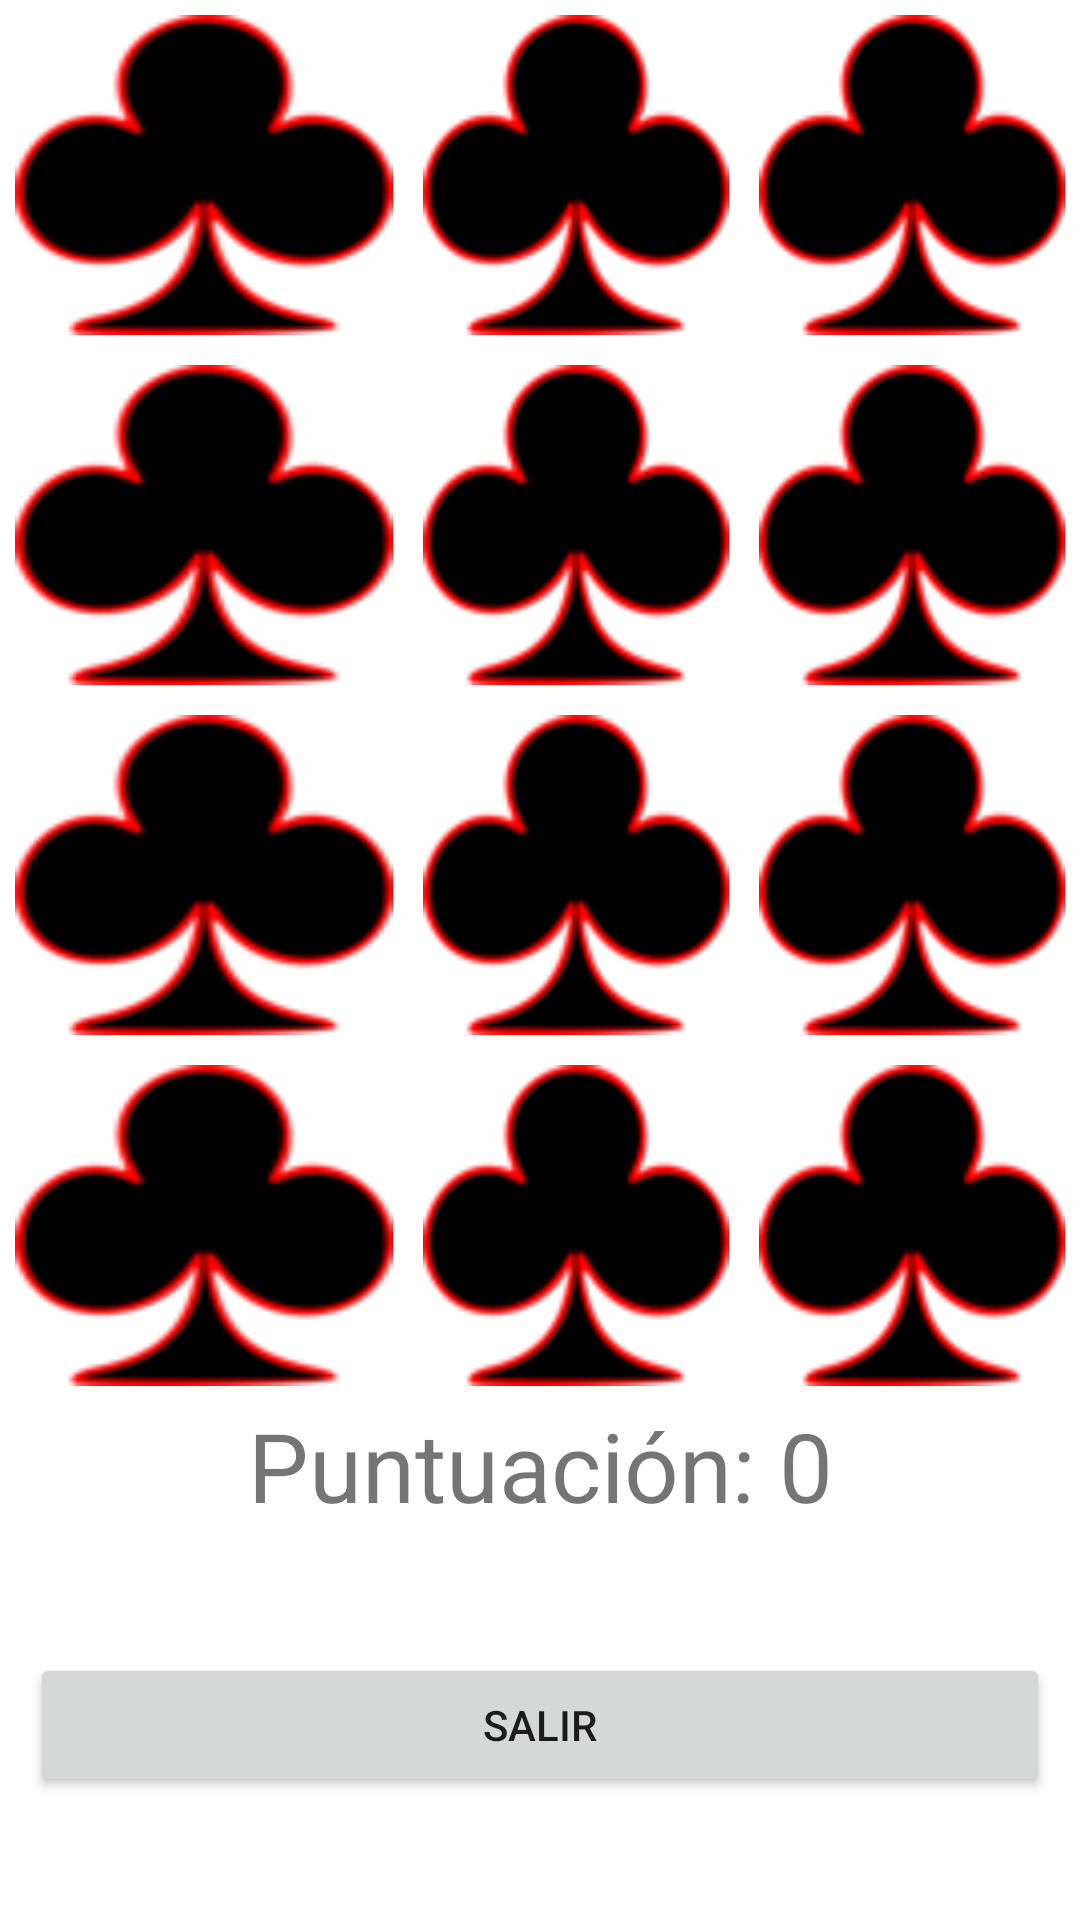

Here is an Android app screen rendered from its layout file. Give the layout XML and the strings, colors and styles it references.
<!-- AndroidManifest.xml: application theme Theme.SoundMemory -->
<!-- res/layout/activity_jugar.xml -->
<?xml version="1.0" encoding="utf-8"?>
<TableLayout  xmlns:android="http://schemas.android.com/apk/res/android"
    android:id="@+id/jugarFragment"
    android:layout_width="match_parent"
    android:layout_height="match_parent"
    android:stretchColumns="*"
    android:orientation="horizontal">

    <TableRow android:id="@+id/renglonGanar"
        android:visibility="gone"
        android:layout_height="match_parent"
        android:layout_weight="1"
        android:layout_marginRight="5dp">

        <TextView android:id="@+id/textoGanar"
            android:gravity="center"
            android:layout_span="3"
            android:text="Ganaste!!!"
            android:textSize="30dp"
            android:textStyle="bold"
            android:visibility="visible"/>

    </TableRow>
    <TableRow android:id="@+id/renglonUno"
        android:visibility="visible"
        android:layout_height="match_parent"
        android:layout_weight="1"
        android:layout_marginRight="5dp">

        <ImageButton
            android:id="@+id/button1"
            android:layout_width="100dp"
            android:layout_height="match_parent"
            android:layout_margin="5dp"
            android:adjustViewBounds="true"
            android:background="@drawable/fondo_opcional" />

        <ImageButton
            android:id="@+id/button2"
            android:layout_margin="5dp"
            android:background="@drawable/fondo_opcional"
            android:layout_width="match_parent"
            android:layout_height="match_parent"
            android:adjustViewBounds="true"/>

        <ImageButton
            android:id="@+id/button3"
            android:layout_margin="5dp"
            android:background="@drawable/fondo_opcional"
            android:layout_width="match_parent"
            android:layout_height="match_parent"
            android:adjustViewBounds="true"/>
    </TableRow>
    <TableRow
        android:layout_height="match_parent"
        android:layout_weight="1"
        android:layout_marginRight="5dp">

        <ImageButton
            android:id="@+id/button4"
            android:layout_margin="5dp"
            android:background="@drawable/fondo_opcional"
            android:layout_width="match_parent"
            android:layout_height="match_parent"
            android:maxHeight="10dp"
            android:maxWidth="10dp"
            android:adjustViewBounds="true"/>

        <ImageButton
            android:id="@+id/button5"
            android:layout_margin="5dp"
            android:background="@drawable/fondo_opcional"
            android:layout_width="match_parent"
            android:layout_height="match_parent"/>

        <ImageButton
            android:id="@+id/button6"
            android:layout_margin="5dp"
            android:background="@drawable/fondo_opcional"
            android:layout_width="match_parent"
            android:layout_height="match_parent"/>
    </TableRow>
    <TableRow
        android:layout_height="match_parent"
        android:layout_weight="1"
        android:layout_marginRight="5dp">
        <ImageButton
            android:id="@+id/button7"
            android:layout_margin="5dp"
            android:background="@drawable/fondo_opcional"
            android:layout_width="match_parent"
            android:layout_height="match_parent"/>

        <ImageButton
            android:id="@+id/button8"
            android:layout_margin="5dp"
            android:background="@drawable/fondo_opcional"
            android:layout_width="match_parent"
            android:layout_height="match_parent"/>

        <ImageButton
            android:id="@+id/button9"
            android:layout_margin="5dp"
            android:background="@drawable/fondo_opcional"
            android:layout_width="match_parent"
            android:layout_height="match_parent"/>
    </TableRow>
    <TableRow
        android:layout_height="match_parent"
        android:layout_weight="1"
        android:layout_marginRight="5dp">
        <ImageButton
            android:id="@+id/button10"
            android:layout_margin="5dp"
            android:background="@drawable/fondo_opcional"
            android:layout_width="match_parent"
            android:layout_height="match_parent"
            android:maxHeight="10dp"
            android:maxWidth="10dp"/>

        <ImageButton
            android:id="@+id/button11"
            android:layout_margin="5dp"
            android:background="@drawable/fondo_opcional"
            android:layout_width="match_parent"
            android:layout_height="match_parent"
            android:maxHeight="10dp"
            android:maxWidth="10dp"/>

        <ImageButton
            android:id="@+id/button12"
            android:layout_margin="5dp"
            android:background="@drawable/fondo_opcional"
            android:layout_width="match_parent"
            android:layout_height="match_parent"
            android:maxHeight="10dp"
            android:maxWidth="10dp"/>
    </TableRow>

    <TableRow
        android:layout_height="match_parent"
        android:layout_weight="1">
        <TextView
            android:id="@+id/textoPuntuacion"
            android:gravity="center"
            android:layout_span="3"
            android:text="Puntuación: 0"
            android:textSize="32dp" />
    </TableRow>

    <TableRow
        android:layout_height="match_parent"
        android:layout_weight="1">
        <Button
            android:id="@+id/Boton_salida"
            android:layout_span="3"
            android:layout_margin="10dp"
            android:text="@string/salir" />

    </TableRow>
</TableLayout>
<!-- resources referenced by this layout -->
<resources>
  <!-- drawable fondo_opcional: png bitmap (drawable, 3468 bytes) -->
  <string name="salir">Salir</string>
  <style name="Theme.SoundMemory" parent="Theme.MaterialComponents.DayNight.DarkActionBar">
          
          <item name="colorPrimary">@color/white</item>
          <item name="colorPrimaryVariant">@color/purple_700</item>
          <item name="colorOnPrimary">@color/black</item>
          
          <item name="colorSecondary">@color/purple_500</item>
          <item name="colorSecondaryVariant">@color/teal_700</item>
          <item name="colorOnSecondary">@color/black</item>
          
          <item name="android:statusBarColor" tools:targetApi="l">?attr/colorPrimaryVariant</item>
          
      </style>
  <color name="white">#FFFFFFFF</color>
  <color name="purple_700">#FF3700B3</color>
  <color name="black">#FF000000</color>
  <color name="purple_500">#FF6200EE</color>
  <color name="teal_700">#FF018786</color>
</resources>
